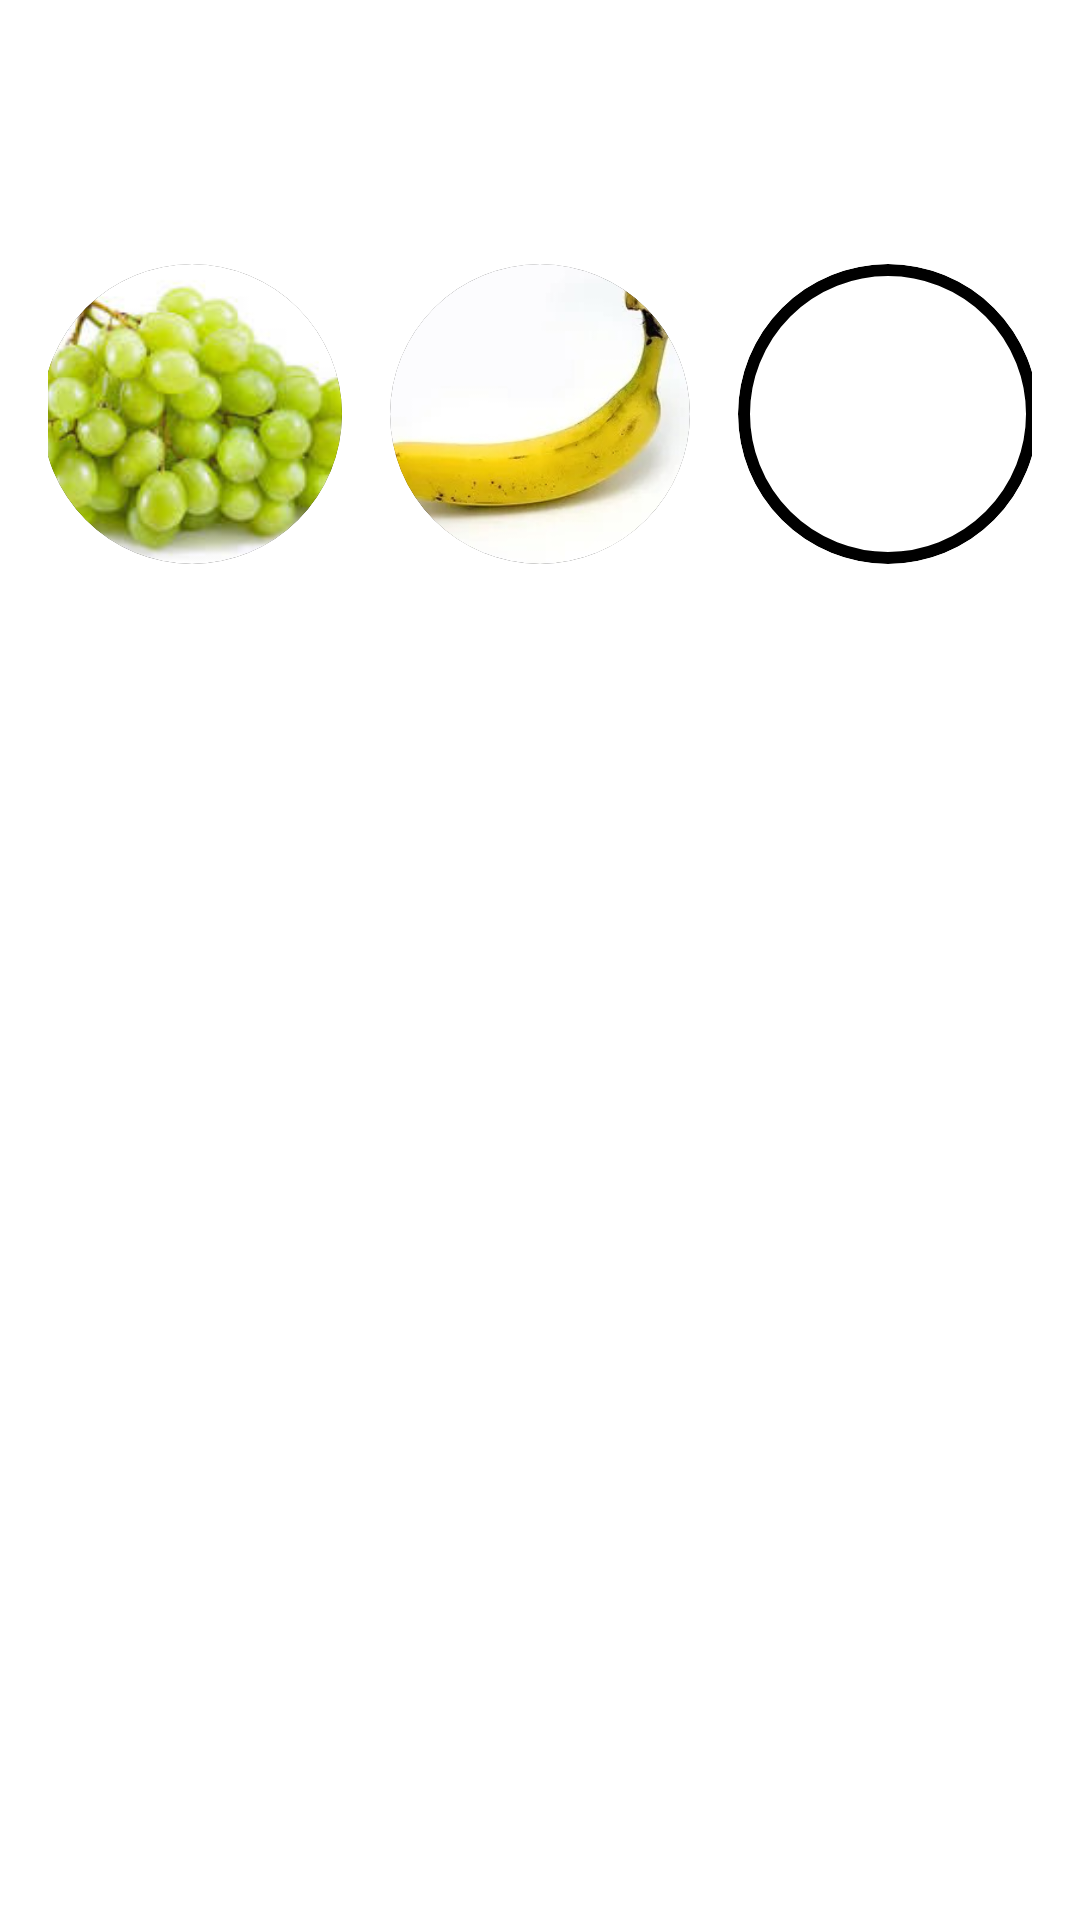

Produce the Android XML layout that renders to this screen, including the resource entries it uses.
<!-- AndroidManifest.xml: application theme Theme.CropCare -->
<!-- res/layout/fragment_home.xml -->
<?xml version="1.0" encoding="utf-8"?>
<RelativeLayout
    xmlns:android="http://schemas.android.com/apk/res/android"
    xmlns:app="http://schemas.android.com/apk/res-auto"
    xmlns:tools="http://schemas.android.com/tools"
    android:layout_width="match_parent"
    android:layout_height="match_parent"
    tools:context=".HomeFragment">

    
    <androidx.appcompat.widget.Toolbar
        android:id="@+id/toolbar"
        android:layout_width="match_parent"
        android:layout_height="56dp"
        android:background="@color/lavender"
        android:elevation="4dp"
        android:theme="@style/ThemeOverlay.AppCompat.Dark.ActionBar"
        android:popupTheme="@style/ThemeOverlay.AppCompat.Light" />

    
    <LinearLayout
        android:id="@+id/image_button_layout"
        android:layout_width="match_parent"
        android:layout_height="wrap_content"
        android:layout_below="@id/toolbar"
        android:layout_marginTop="16dp"
        android:gravity="center"
        android:orientation="horizontal"
        android:padding="16dp">

        
        <ImageButton
            android:id="@+id/imageButton2"
            android:layout_width="100dp"
            android:layout_height="100dp"
            android:layout_marginEnd="16dp"
            android:background="@drawable/circular_background"
            android:scaleType="centerCrop"
            android:clipToOutline="true"
            android:src="@drawable/graps" />

        
        <ImageButton
            android:id="@+id/imageButton3"
            android:layout_width="100dp"
            android:layout_height="100dp"
            android:layout_marginEnd="16dp"
            android:background="@drawable/circular_background"
            android:scaleType="centerCrop"
            android:clipToOutline="true"
            android:src="@drawable/bananana" />

        
        <ImageButton
            android:id="@+id/imageButton4"
            android:layout_width="100dp"
            android:layout_height="100dp"
            android:background="@drawable/circular_background"
            android:scaleType="centerCrop"
            android:clipToOutline="true"
            android:src="@drawable/oranges" />

    </LinearLayout>

</RelativeLayout>
<!-- resources referenced by this layout -->
<resources>
  <!-- drawable bananana: jpg bitmap (drawable, 10350 bytes) -->
  <!-- drawable circular_background (drawable) -->
  <shape xmlns:android="http://schemas.android.com/apk/res/android" android:shape="oval">
      
      <solid android:color="#FFFFFF" />
  
      
      <stroke
          android:width="4dp"
          /> 
  </shape>
  <!-- drawable graps: jpg bitmap (drawable, 6558 bytes) -->
  <style name="Theme.CropCare" parent="Base.Theme.CropCare" />
  <style name="Base.Theme.CropCare" parent="Theme.MaterialComponents.DayNight">
          
          <item name="colorPrimary">@color/lavender</item>
          <item name="colorPrimaryVariant">@color/lavender</item>
          <item name="colorOnPrimary">@color/white</item>
          <item name="colorSecondary">@color/teal_200</item>
          <item name="colorSecondaryVariant">@color/teal_700</item>
          <item name="colorOnSecondary">@color/black</item>
      </style>
  <!-- not gathered from this repository: default colours our renderer supplied (Android Studio template values) -->
  <color name="teal_200">#FF03DAC5</color>
  <color name="teal_700">#FF018786</color>
  <color name="black">#FF000000</color>
  <color name="white">#FFFFFFFF</color>
</resources>
